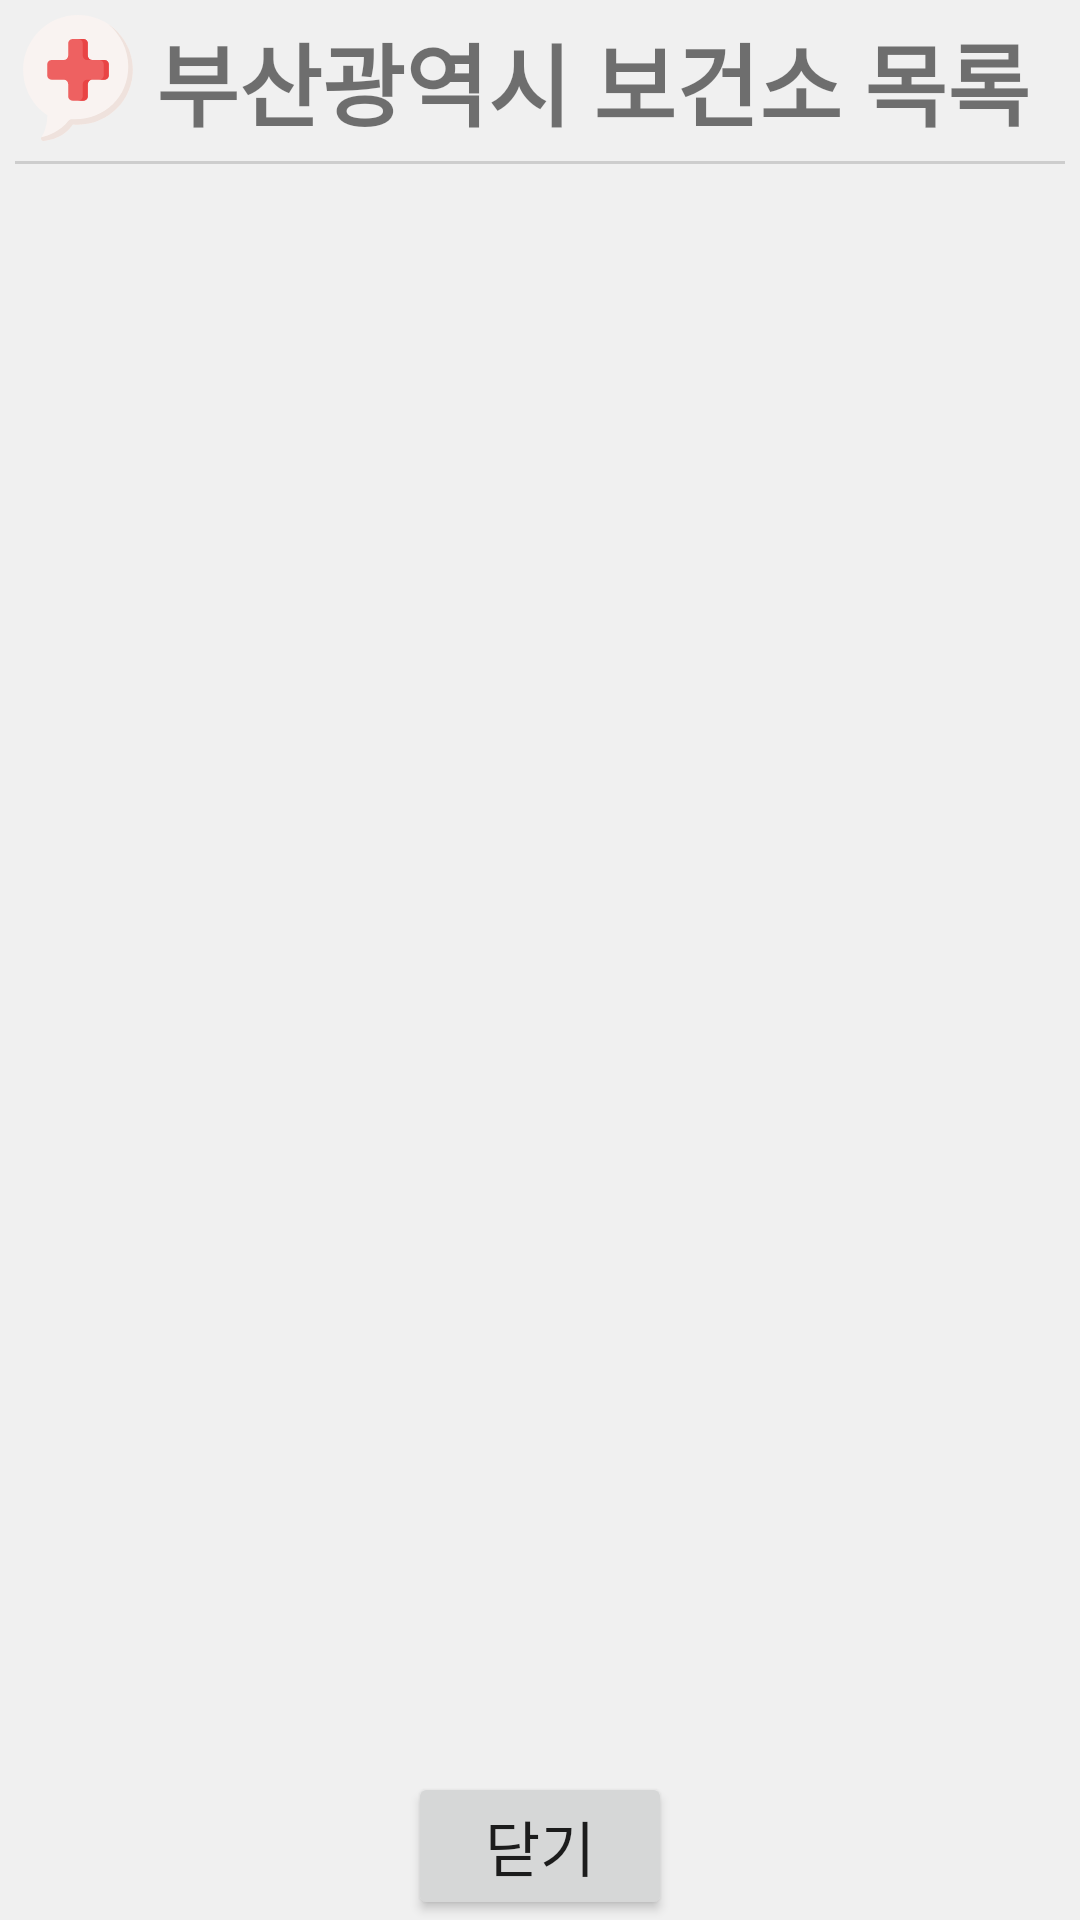

Write the Android layout XML for this screen, with the resource values it uses.
<!-- AndroidManifest.xml: application theme AppTheme -->
<!-- res/layout/list_dialog.xml -->
<?xml version="1.0" encoding="utf-8"?>
<LinearLayout
    xmlns:android="http://schemas.android.com/apk/res/android"
    xmlns:app="http://schemas.android.com/apk/res-auto"
    xmlns:tools="http://schemas.android.com/tools"
    android:layout_width="match_parent"
    android:layout_height="match_parent"
    android:orientation="vertical"
    android:layout_centerVertical="true"
    android:background="#F0F0F0">

    <LinearLayout
        android:id="@+id/linearLayoudt7"
        android:layout_width="match_parent"
        android:layout_height="wrap_content"
        android:orientation="horizontal">
        <ImageView
            android:id="@+id/title_typee"
            android:src="@drawable/ic_pharmacy"
            android:layout_width="42dp"
            android:layout_height="42dp"
            android:layout_marginTop="5dp"
            android:layout_marginLeft="5dp"
            android:layout_marginRight="5dp"/>
        <TextView
            android:id="@+id/similar_carncel"
            android:layout_width="wrap_content"
            android:layout_height="wrap_content"
            android:text="부산광역시 보건소 목록"
            android:layout_marginTop="5dp"
            android:textStyle="bold"
            android:textAllCaps="false"
            android:textSize="30dp" />
    </LinearLayout>

    <TextView
        android:layout_width="match_parent"
        android:layout_marginHorizontal="5dp"
        android:layout_height="1dp"
        android:layout_marginTop="5dp"
        android:background="#CDCDCD" />


    <FrameLayout xmlns:android="http://schemas.android.com/apk/res/android"
        android:layout_width="match_parent"
        android:layout_height="match_parent"
        tools:ignore="MissingConstraints"
        android:layout_weight="10">

        <androidx.recyclerview.widget.RecyclerView
            android:id="@+id/pharmacy_RecycleView"
            android:layout_width="match_parent"
            android:layout_height="match_parent"
            android:scrollbars="vertical" />
    </FrameLayout>

    <LinearLayout
        android:id="@+id/linearLayout"
        android:layout_width="match_parent"
        android:layout_height="wrap_content"
        android:gravity="center_horizontal"
        android:orientation="horizontal"
        app:layout_constraintBottom_toBottomOf="parent">

        <Button
            android:id="@+id/pharmacy_ok"
            android:layout_width="wrap_content"
            android:layout_height="wrap_content"
            android:gravity="center_horizontal"
            android:text="닫기"
            android:textAllCaps="false"
            android:textSize="20dp" />
    </LinearLayout>
</LinearLayout>
<!-- resources referenced by this layout -->
<resources>
  <!-- drawable ic_pharmacy: vector/xml drawable (drawable, 2532 chars, omitted) -->
  <style name="AppTheme" parent="Theme.AppCompat.Light.DarkActionBar">
          
          <item name="colorPrimary">@color/colorPrimary</item>
          <item name="colorPrimaryDark">@color/colorPrimaryDark</item>
          <item name="colorAccent">@color/colorAccent</item>
          <item name="windowActionBar">false</item>
          <item name="windowNoTitle">true</item>
      </style>
  <color name="colorPrimary">#6200EE</color>
  <color name="colorPrimaryDark">#3700B3</color>
  <color name="colorAccent">#03DAC5</color>
</resources>
